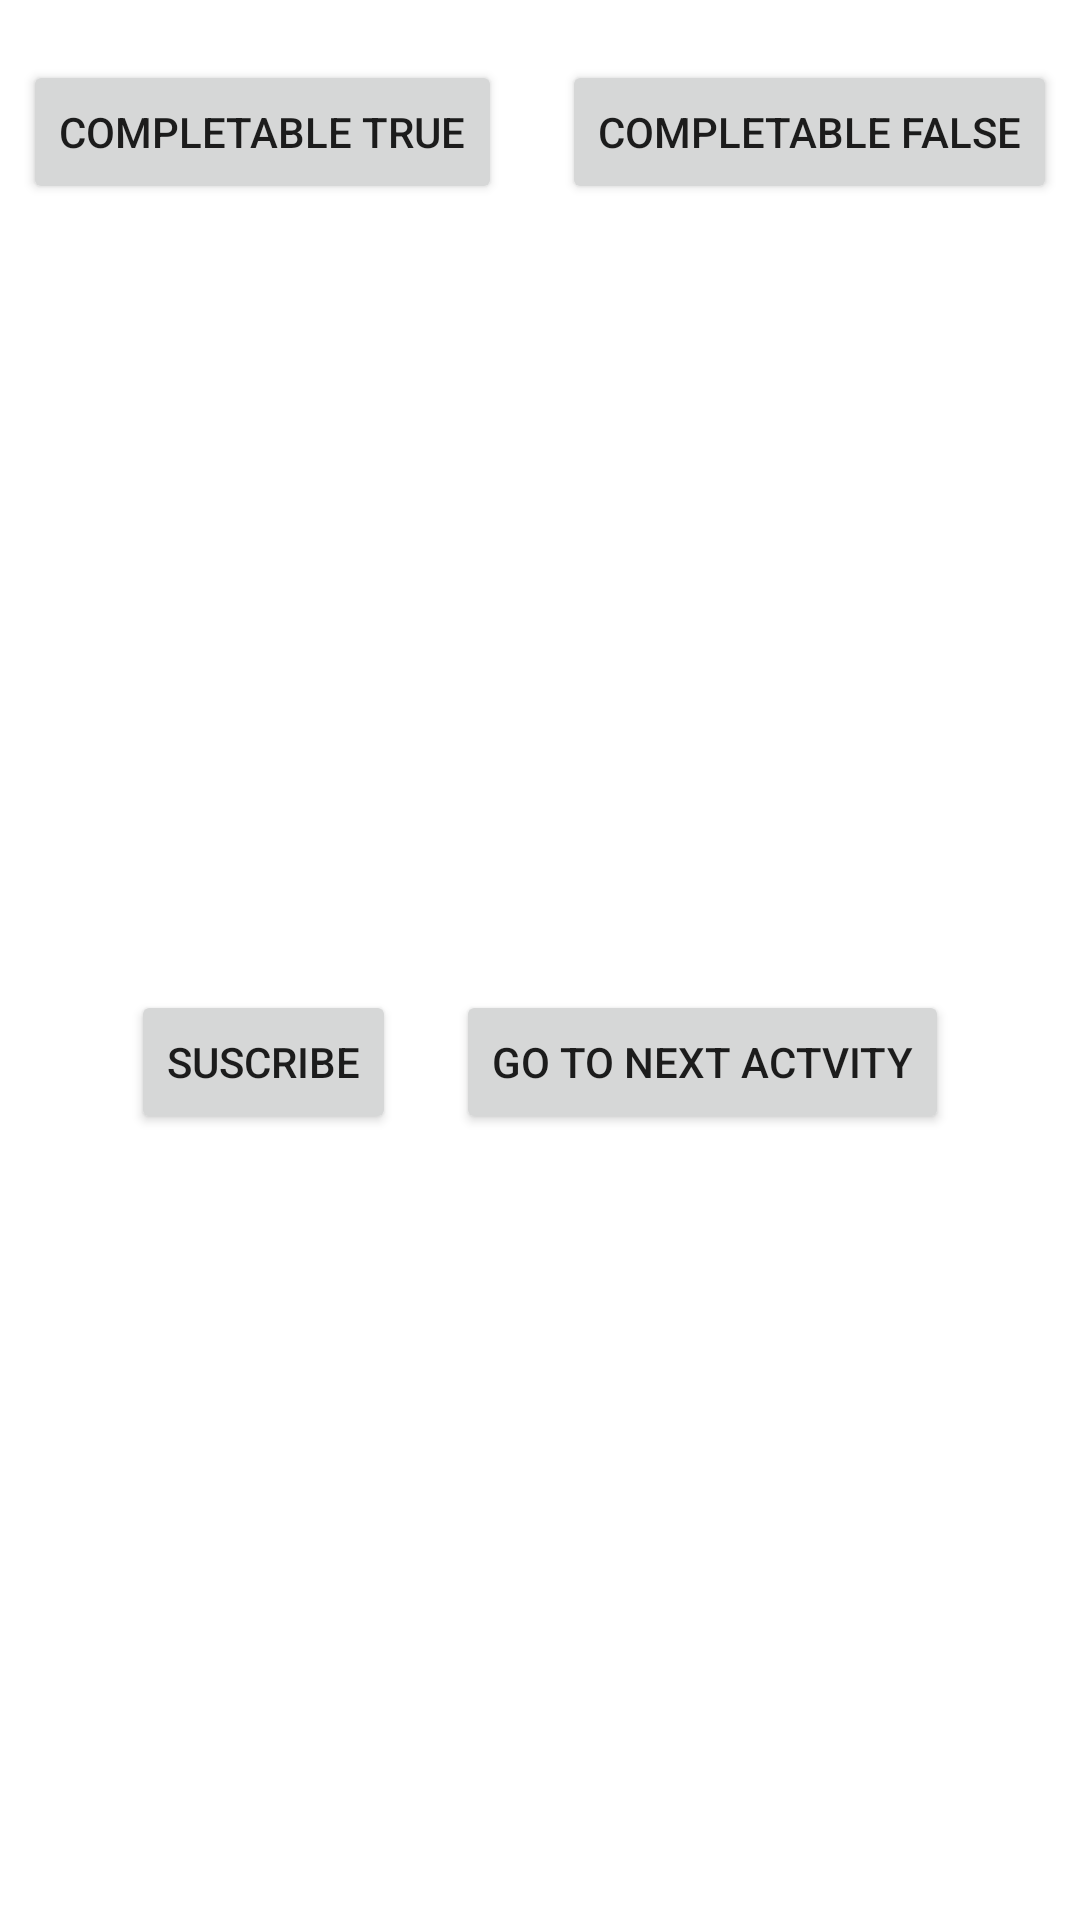

This screen was rendered from an Android layout file. Write that file and the resources it references.
<!-- AndroidManifest.xml: application theme Theme.PracticaRxJava -->
<!-- res/layout/activity_main.xml -->
<?xml version="1.0" encoding="utf-8"?>
<LinearLayout xmlns:android="http://schemas.android.com/apk/res/android"
    xmlns:app="http://schemas.android.com/apk/res-auto"
    xmlns:tools="http://schemas.android.com/tools"
    android:layout_width="match_parent"
    android:layout_height="match_parent"
    android:orientation="vertical"
    android:weightSum="4"
    android:background="@color/white"
    tools:context=".MainActivity">

    <LinearLayout
        android:id="@+id/linearLayoutFirst"
        android:layout_width="wrap_content"
        android:layout_height="wrap_content"
        android:layout_marginTop="20dp"
        android:orientation="horizontal"
        android:layout_weight="2"
        android:layout_gravity="center">

        <Button
            android:id="@+id/buttonCompletableTrue"
            android:layout_width="wrap_content"
            android:layout_height="wrap_content"
            android:text="Completable True"
            android:layout_marginRight="20dp"/>

        <Button
            android:id="@+id/buttonCompletableFalse"
            android:layout_width="wrap_content"
            android:layout_height="wrap_content"
            android:text="Completable False"/>

    </LinearLayout>

    <LinearLayout
        android:id="@+id/linearLayoutSecond"
        android:layout_width="wrap_content"
        android:layout_height="wrap_content"
        android:orientation="horizontal"
        android:layout_weight="2"
        android:layout_gravity="center">

        <Button
            android:id="@+id/buttonSuscribe"
            android:layout_width="wrap_content"
            android:layout_height="wrap_content"
            android:text="Suscribe"
            android:layout_marginRight="20dp"/>


        <Button
            android:id="@+id/buttonNextActivity"
            android:layout_width="wrap_content"
            android:layout_height="wrap_content"
            android:text="Go to next actvity" />
    </LinearLayout>


</LinearLayout>
<!-- resources referenced by this layout -->
<resources>
  <style name="Theme.PracticaRxJava" parent="Theme.MaterialComponents.DayNight.DarkActionBar">
          
          <item name="colorPrimary">@color/purple_500</item>
          <item name="colorPrimaryVariant">@color/purple_700</item>
          <item name="colorOnPrimary">@color/white</item>
          
          <item name="colorSecondary">@color/teal_200</item>
          <item name="colorSecondaryVariant">@color/teal_700</item>
          <item name="colorOnSecondary">@color/black</item>
          
          <item name="android:statusBarColor" tools:targetApi="l">?attr/colorPrimaryVariant</item>
          
      </style>
  <!-- not gathered from this repository: default colours our renderer supplied (Android Studio template values) -->
  <color name="purple_500">#FF6200EE</color>
  <color name="purple_700">#FF3700B3</color>
  <color name="teal_200">#FF03DAC5</color>
  <color name="teal_700">#FF018786</color>
  <color name="black">#FF000000</color>
  <color name="white">#FFFFFFFF</color>
</resources>
